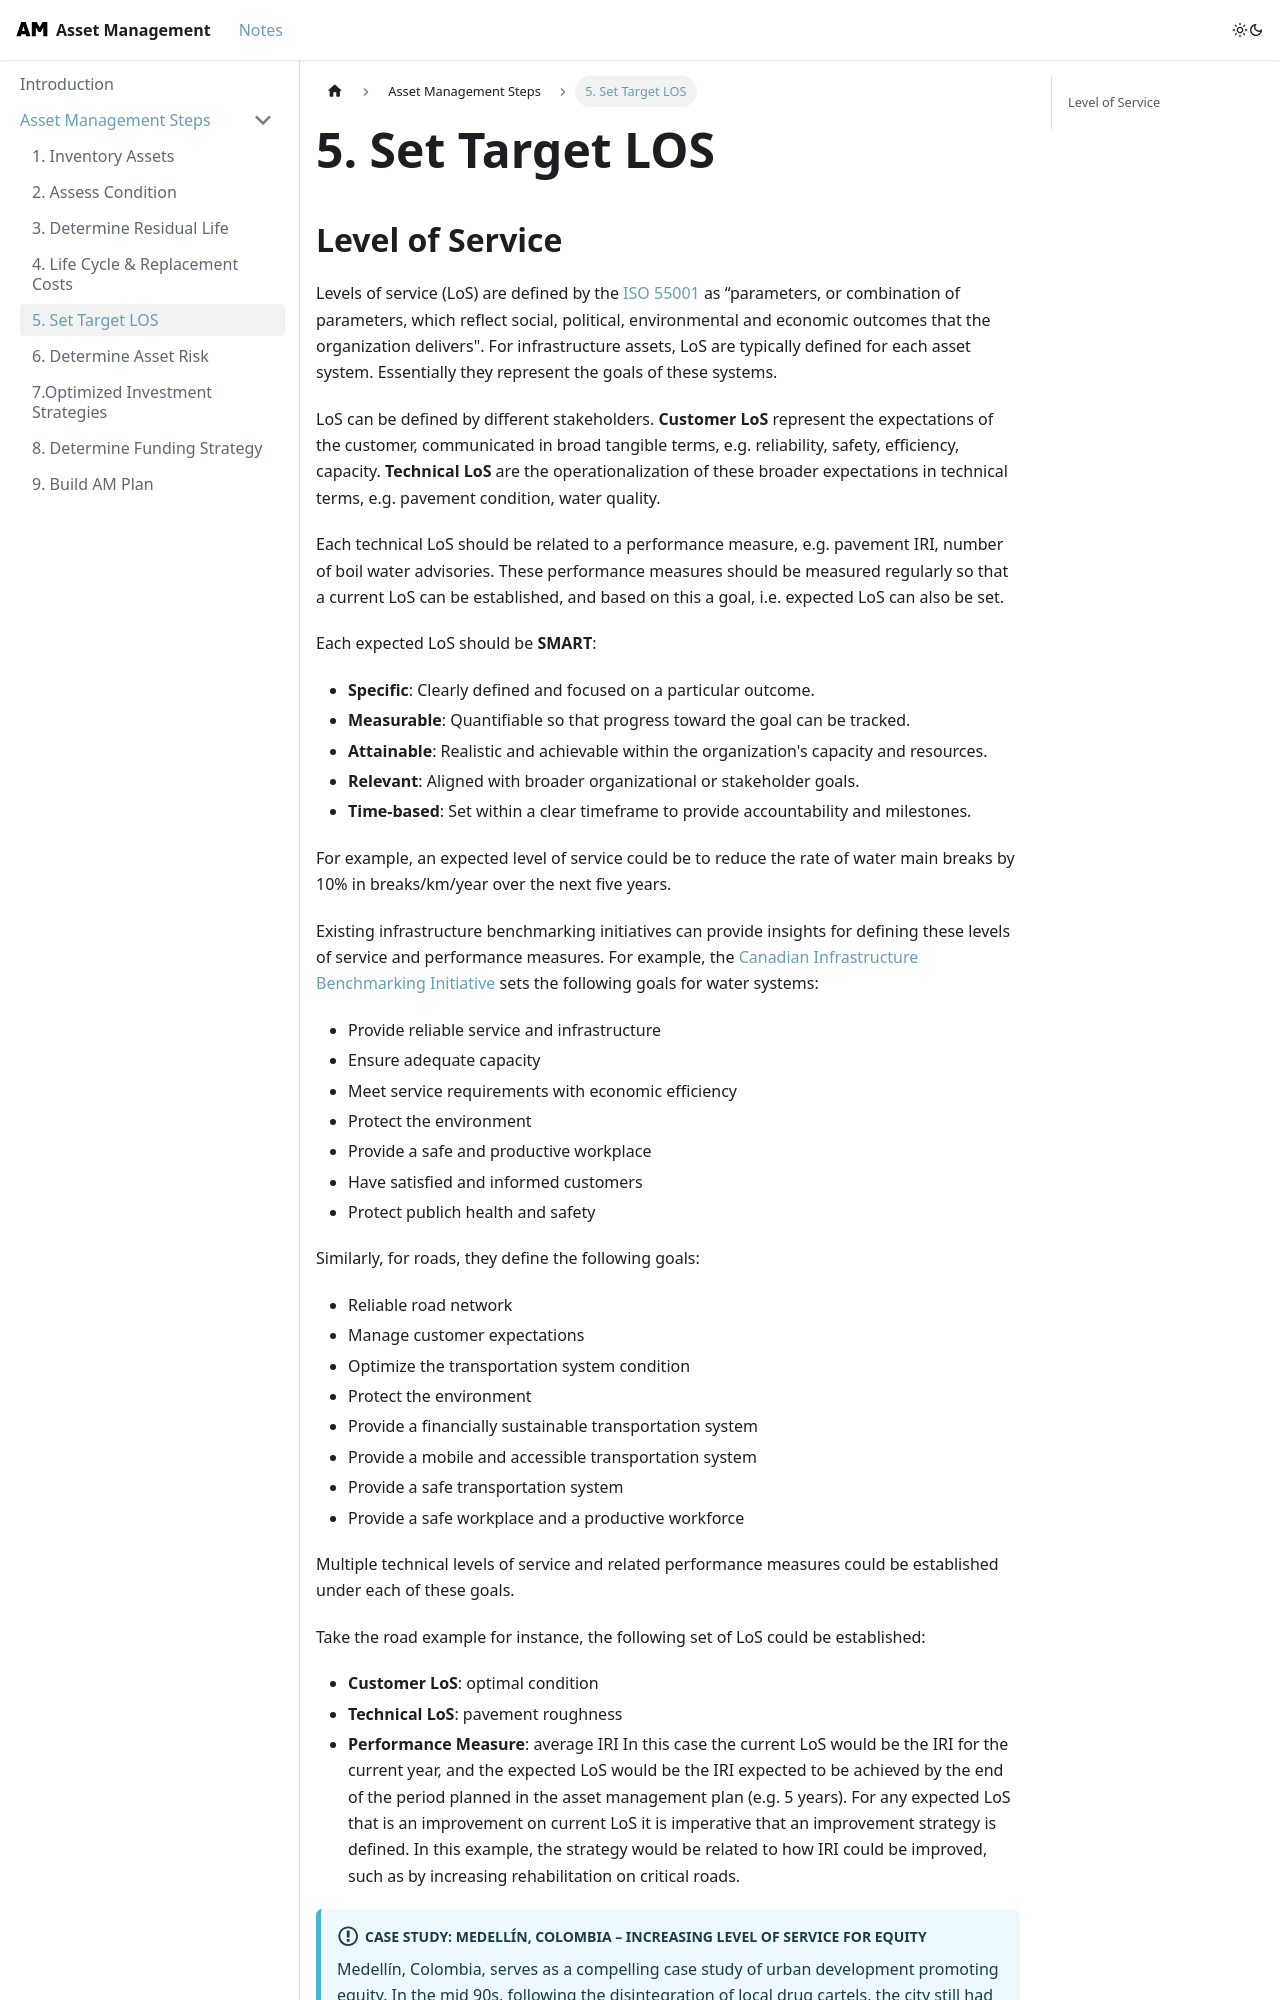

repository: UrbanLinks/AssetManagement · page: docs/AM Steps/LOS/index.html · generator: docusaurus

---
sidebar_position: 5
---

# 5. Set Target LOS

## Level of Service

Levels of service (LoS) are defined by the [ISO 55001](https://www.iso.org/standard/83054.html) as “parameters, or combination of parameters, which reflect social, political, environmental and economic outcomes that the organization delivers". For infrastructure assets, LoS are typically defined for each asset system. Essentially they represent the goals of these systems.

LoS can be defined by different stakeholders. **Customer LoS** represent the expectations of the customer, communicated in broad tangible terms, e.g. reliability, safety, efficiency, capacity. **Technical LoS** are the operationalization of these broader expectations in technical terms, e.g. pavement condition, water quality. 

Each technical LoS should be related to a performance measure, e.g. pavement IRI, number of boil water advisories. These performance measures should be measured regularly so that a current LoS can be established, and based on this a goal, i.e. expected LoS can also be set.

Each expected LoS should be **SMART**:
- **Specific**: Clearly defined and focused on a particular outcome.
- **Measurable**: Quantifiable so that progress toward the goal can be tracked.
- **Attainable**: Realistic and achievable within the organization's capacity and resources.
- **Relevant**: Aligned with broader organizational or stakeholder goals.
- **Time-based**: Set within a clear timeframe to provide accountability and milestones.

For example, an expected level of service could be to reduce the rate of water main breaks by 10% in breaks/km/year over the next five years.

Existing infrastructure benchmarking initiatives can provide insights for defining these levels of service and performance measures. For example, the [Canadian Infrastructure Benchmarking Initiative](https://nationalbenchmarking.com/) sets the following goals for water systems:
- Provide reliable service and infrastructure
- Ensure adequate capacity
- Meet service requirements with economic efficiency
- Protect the environment
- Provide a safe and productive workplace
- Have satisfied and informed customers
- Protect publich health and safety

Similarly, for roads, they define the following goals:
- Reliable road network
- Manage customer expectations
- Optimize the transportation system condition
- Protect the environment
- Provide a financially sustainable transportation system
- Provide a mobile and accessible transportation system
- Provide a safe transportation system
- Provide a safe workplace and a productive workforce

Multiple technical levels of service and related performance measures could be established under each of these goals.

Take the road example for instance, the following set of LoS could be established:
- **Customer LoS**: optimal condition
- **Technical LoS**: pavement roughness
- **Performance Measure**: average IRI
In this case the current LoS would be the IRI for the current year, and the expected LoS would be the IRI expected to be achieved by the end of the period planned in the asset management plan (e.g. 5 years). For any expected LoS that is an improvement on current LoS it is imperative that an improvement strategy is defined. In this example, the strategy would be related to how IRI could be improved, such as by increasing rehabilitation on critical roads.
